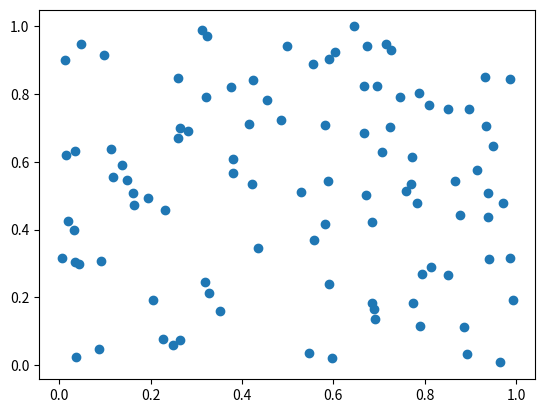

Reproduce this figure in Python. (Note: this script raises an exception after producing the figure.)
from pathlib import Path
import pandas as pd
import os
import matplotlib.pyplot as plt
import numpy as np
from pathlib import Path
 


class Actividad_2:
    def __init__(self):
        self.ruta_actividad_final_2="src/pad_2025/actividad_final_2/"
        self.ruta_actual = str(Path.cwd())
        self.ruta_actividad_final_2="{}/src/pad_2025/actividad_final_2/".format(self.ruta_actual)
        directorio = os.path.dirname(self.ruta_actividad_final_2)
        if not os.path.exists(self.ruta_actual):
                os.makedirs(directorio, exists_ok=True) 
        self.ruta_img = "{}img/".format(self.ruta_actividad_final_2)
        self.ruta_csv = "{}csv/".format(self.ruta_actividad_final_2)
        print(self.ruta_actual) 
        
        datos = {
            "# ejercicio": list(range(1, 22)),
            "valor": [x*0 for x in range(1, 22)]
        }
        self.df = pd.DataFrame(data=datos,columns=["# ejercicio", "valor"])

#Genera un array de NumPy con valores desde 10 hasta 29.
    def punto_1(self, inf=10, sup=29):   
        array_10_29 = np.arange(inf,sup)
        self.df["valor"] =self.df["valor"].astype(object) 
        self.df.loc[0,"valor"] = str(array_10_29)
        print("Completo el punto 1 : ok")

#Calcula la suma de todos los elementos en un array de NumPy de tamaño 10x10, lleno de unos.    
    def punto_2(self):
        array_10x10 = np.ones((10,10))
        suma = np.sum(array_10x10)
        self.df.loc[1,"valor"] = f"{array_10x10}, {suma}"
        print("Completo el punto 2 : ok")
        
#Dados dos arrays de tamaño 5, llenos de números aleatorios desde 1 hasta 10, realiza un producto elemento a elemento.
    def punto_3(self):
        array_5_1 = np.random.randint(1,10,5)
        array_5_2 = np.random.randint(1,10,5)
        producto_elemento_a_elemento = array_5_1 * array_5_2
        self.df.loc[2,"valor"] =  f"{array_5_1}, {array_5_2}, {producto_elemento_a_elemento}"
        print("Completo el punto 3 : ok")

#Crea una matriz de 4x4, donde cada elemento es igual a i+j (con i y j siendo el índice de fila y columna, respectivamente) y calcula su inversa.
    def punto_4(self):
        matriz = np.zeros((4, 4), dtype=int)
        for i in range(4):
            for j in range(4):
                matriz[i,j] = i+j
                    # Calcular la inversa de la matriz
        try:
            matriz_inversa = np.linalg.inv(matriz)
            self.df["# ejercicio"] = 4
            #self.df["valor"] = [matriz, matriz_inversa ]
            self.df.loc[3,"valor"] = f"{matriz}, {matriz_inversa},"
        except np.linalg.LinAlgError:
            self.df.loc[3,"valor"] = f"{matriz}, {'La matriz no tiene inversa (es singular)'}"
        print("Completo el punto 4 : ok")

#Encuentra los valores máximo y mínimo en un array de 100 elementos aleatorios y muestra sus índices.
    def punto_5(self):
        array_aleatorio = np.random.rand(100)
        valor_maximo = np.max(array_aleatorio)
        indice_maximo = np.argmax(array_aleatorio)
        valor_minimo = np.min(array_aleatorio)
        indice_minimo = np.argmin(array_aleatorio)
        self.df.loc[4, "valor"] = f"{array_aleatorio}, {valor_maximo}, {indice_maximo}, {valor_minimo}, {indice_minimo}"
        print("Completo el punto 5 : ok")

#Crea un array de tamaño 3x1 y uno de 1x3, y súmalos utilizando broadcasting para obtener un array de 3x3.
    def punto_6(self):
        array_3x1 = np.random.randint(1,10,3).reshape(3,1)
        array_1x3 = np.random.randint(1,10,3).reshape(1,3)
        suma = array_3x1 + array_1x3
        self.df.loc[5,"valor"] = f"{array_3x1}, {array_1x3}, {suma}"
        print("Completo el punto 6 : ok") 
          
#De una matriz 5x5, extrae una submatriz 2x2 que comience en la segunda fila y columna.
    def punto_7(self):
        matriz = np.random.randint(0, 100, (5, 5))
        submatriz = matriz[1:3, 1:3]
        self.df.loc[6,"valor"] = f"{matriz}, {submatriz}"
        print("Completo el punto 7 : ok")

#Crea un array de ceros de tamaño 10 y usa indexado para cambiar el valor de los elementos en el rango de índices 3 a 6 a 5.
    def punto_8(self):
        array_ceros = np.zeros(10)
        array_ceros[3:7] = 5
        self.df.loc[7,"valor"] = str (array_ceros)
        print("Completo el punto 8 : ok") 

#Dada una matriz de 3x3, invierte el orden de sus filas.
    def punto_9(self):
        matriz = np.random.randint(0, 100, (3, 3))
        matriz_invertida = matriz[::-1]
        self.df.loc[8,"valor"] = f"{matriz}, {matriz_invertida}"
        print("Completo el punto 9 : ok")

#Dado un array de números aleatorios de tamaño 10, selecciona y muestra solo aquellos que sean mayores a 0.5.
    def punto_10(self):
        array_aleatorio = np.random.rand(10)
        array_mayores_05 = array_aleatorio[array_aleatorio > 0.5]
        self.df.loc[9,"valor"] = f"{array_aleatorio}, {array_mayores_05}"
        print("Completo el punto 10 : ok")

#Genera dos arrays de tamaño 100 con números aleatorios y crea un gráfico de dispersión.
    def punto_11(self,num=100):
        x = np.random.rand(num)
        y = np.random.rand(num)
        plt.scatter(x,y)
        ruta = "{}punto_11.png".format(self.ruta_img)
        plt.savefig(ruta)
        self.df.loc[10,"valor"] = f"{x}, {y}, {ruta}"
        print("Completo el punto 11 : ok")

#Genera un gráfico de dispersión, donde las variables 𝑥 y 𝑦 = 𝑠𝑖𝑛(𝑥)+ ruido Gaussiano. Donde x es un array con númereos entre -2𝜋 𝑦 2𝜋. Grafica también los puntos 𝑦 = 𝑠𝑖𝑛(𝑥) en el mismo plot.
    def punto_12(self,num=100):
        x = np.linspace(-2*np.pi, 2*np.pi, num)
        y = np.sin(x) + np.random.normal(0, 0.1, num)
        y_sin = np.sin(x)
        plt.scatter(x, y)
        plt.plot(x, np.sin(x), color="red")
        ruta = "{}punto_12.png".format(self.ruta_img)
        plt.savefig(ruta)
        ##plt.show()
        self.df.loc[11,"valor"] = str(ruta)
        print("Completo el punto 12 : ok")

#Utiliza la función np.meshgrid para crear una cuadrícula y luego aplica la función z = np.cos(x) + np.sin(y) para generar y mostrar un gráfico de contorno.
    def punto_13(self):
        x, y = np.meshgrid(np.linspace(-2*np.pi, 2*np.pi, 100), np.linspace(-2*np.pi, 2*np.pi, 100))
        z = np.cos(x) + np.sin(y)
        plt.contour(x, y, z)
        ruta = "{}punto_13.png".format(self.ruta_img)  
        plt.savefig(ruta)
        #plt.show()
        self.df.loc[12,"valor"] = str(ruta)
        print("Completo el punto 13 : ok")

#Crea un gráfico de dispersión con 1000 puntos aleatorios y utiliza la densidad de estos puntos para ajustar el color de cada punto.
    def punto_14(self):
        x = np.random.rand(1000)
        y = np.random.rand(1000)
        plt.scatter(x, y, c=x*y, cmap="viridis", alpha=0.5)
        plt.colorbar()
        ruta = "{}punto_14.png".format(self.ruta_img)
        plt.savefig(ruta)
        #plt.show()
        self.df.loc[13,"valor"] = str(ruta)
        print("Completo el punto 14 : ok")

#A partir de la misma función del punto_12, genera un gráfico de contorno lleno.
    def punto_15(self):
        x, y = np.meshgrid(np.linspace(-2*np.pi, 2*np.pi, 100), np.linspace(-2*np.pi, 2*np.pi, 100))
        z = np.cos(x) + np.sin(y)
        plt.contour(x, y, z, levels=20)
        plt.colorbar()
        ruta = "{}punto_15.png".format(self.ruta_img)
        plt.savefig(ruta)
        #plt.show()
        self.df.loc[14,"valor"] = str(ruta)
        print("Completo el punto 15 : ok")

#Añade etiquetas para el eje X (‘Eje X’), eje Y (‘Eje Y’) y un título (‘Gráfico de Dispersión’) a tu gráfico de dispersión del ejercicio 12 y crea leyendas para cada gráfico usando código LaTex
    def punto_16(self):
        x = np.linspace(-2*np.pi, 2*np.pi, 100)
        y = np.sin(x) + np.random.normal(0, 0.1, 100)
        y_sin = np.sin(x)
        plt.scatter(x, y, label=r"$y = \sin(x) + \text{ruido gaussiano}$")
        plt.plot(x, y_sin, color="red", label=r"$y = \sin(x)$")
        plt.xlabel(r"$\text{Eje X}$")
        plt.ylabel(r"$\text{Eje Y}$")
        plt.title(r"$\text{Gráfico de Dispersión}$")
        plt.legend()
        ruta = "{}punto_16.png".format(self.ruta_img)
        plt.savefig(ruta)
        #plt.show()
        self.df.loc[15,"valor"] = str(ruta)
        print("Completo el punto 16 : ok")

#Crea un histograma a partir de un array de 1000 números aleatorios generados con una distribución normal
    def punto_17(self):
        x = np.random.normal(0, 1, 1000)
        plt.hist(x, bins=30, alpha=0.5, color="blue", edgecolor="black")
        ruta = "{}punto_17.png".format(self.ruta_img)
        plt.savefig(ruta)
        #plt.show()
        self.df.loc[16,"valor"] = str(ruta)
        print("Completo el punto 17 : ok")
    
#Genera dos sets de datos con distribuciones normales diferentes y muéstralos en el mismo histograma
    def punto_18(self):
        x = np.random.normal(0, 1, 1000)
        y = np.random.normal(1, 1, 1000)
        plt.hist(x, bins=30, alpha=0.5, color="blue", edgecolor="black", label="x")
        plt.hist(y, bins=30, alpha=0.5, color="red", edgecolor="black", label="y")
        plt.legend()
        ruta = "{}punto_18.png".format(self.ruta_img)
        plt.savefig(ruta)
        #plt.show()
        self.df.loc[17,"valor"] = str(ruta)
        print("Completo el punto 18 : ok")
    
#Experimenta con diferentes valores de bins (por ejemplo, 10, 30, 50) en un histograma y observa cómo cambia la representación
    def punto_19(self):
        x = np.random.normal(0, 1, 1000)
        plt.hist(x, bins=10, alpha=0.5, color="blue", edgecolor="black", label="10")
        plt.hist(x, bins=30, alpha=0.5, color="red", edgecolor="black", label="30")
        plt.hist(x, bins=50, alpha=0.5, color="green", edgecolor="black", label="50")
        plt.legend()
        ruta = "{}punto_19.png".format(self.ruta_img)
        plt.savefig(ruta)
        #plt.show()    
        self.df.loc[18,"valor"] = str(ruta) 
        print("Completo el punto 19 : ok")
    
#Añade una línea vertical que indique la media de los datos en el histograma
    def punto_20(self):
        x = np.random.normal(0, 1, 1000)
        plt.hist(x, bins=30, alpha=0.5, color="blue", edgecolor="black")
        plt.axvline(np.mean(x), color="red", linestyle="--", label="Media")
        plt.legend()
        ruta = "{}punto_20.png".format(self.ruta_img)
        plt.savefig(ruta)
        #plt.show()
        self.df.loc[19,"valor"] = str(ruta)
        print("Completo el punto 20 : ok")

#Crea histogramas superpuestos para los dos sets de datos del ejercicio 17, usando colores y transparencias diferentes para distinguirlos
    def punto_21(self):
        x = np.random.normal(0, 1, 1000)
        y = np.random.normal(1, 1, 1000)
        plt.hist(x, bins=30, alpha=0.5, color="blue", edgecolor="black", label="x")
        plt.hist(y, bins=30, alpha=0.5, color="red", edgecolor="black", label="y")
        plt.legend()
        ruta = "{}punto_21.png".format(self.ruta_img)
        plt.savefig(ruta)
        #plt.show()
        self.df.loc[20,"valor"] = str(ruta)
        print("Completo el punto 21 : ok")
    


    def ejecutar (self):
        self.punto_1()
        self.punto_2()
        self.punto_3()
        self.punto_4()
        self.punto_5()
        self.punto_6()
        self.punto_7()
        self.punto_8()
        self.punto_9()
        self.punto_10()
        self.punto_11()
        self.punto_12()
        self.punto_13()
        self.punto_14()
        self.punto_15()
        self.punto_16()
        self.punto_17()
        self.punto_18()
        self.punto_19()
        self.punto_20()
        self.punto_21()
        self.df.to_csv("{}Actividad_2.csv".format(self.ruta_csv), index=False)

ene = Actividad_2()
ene.ejecutar()